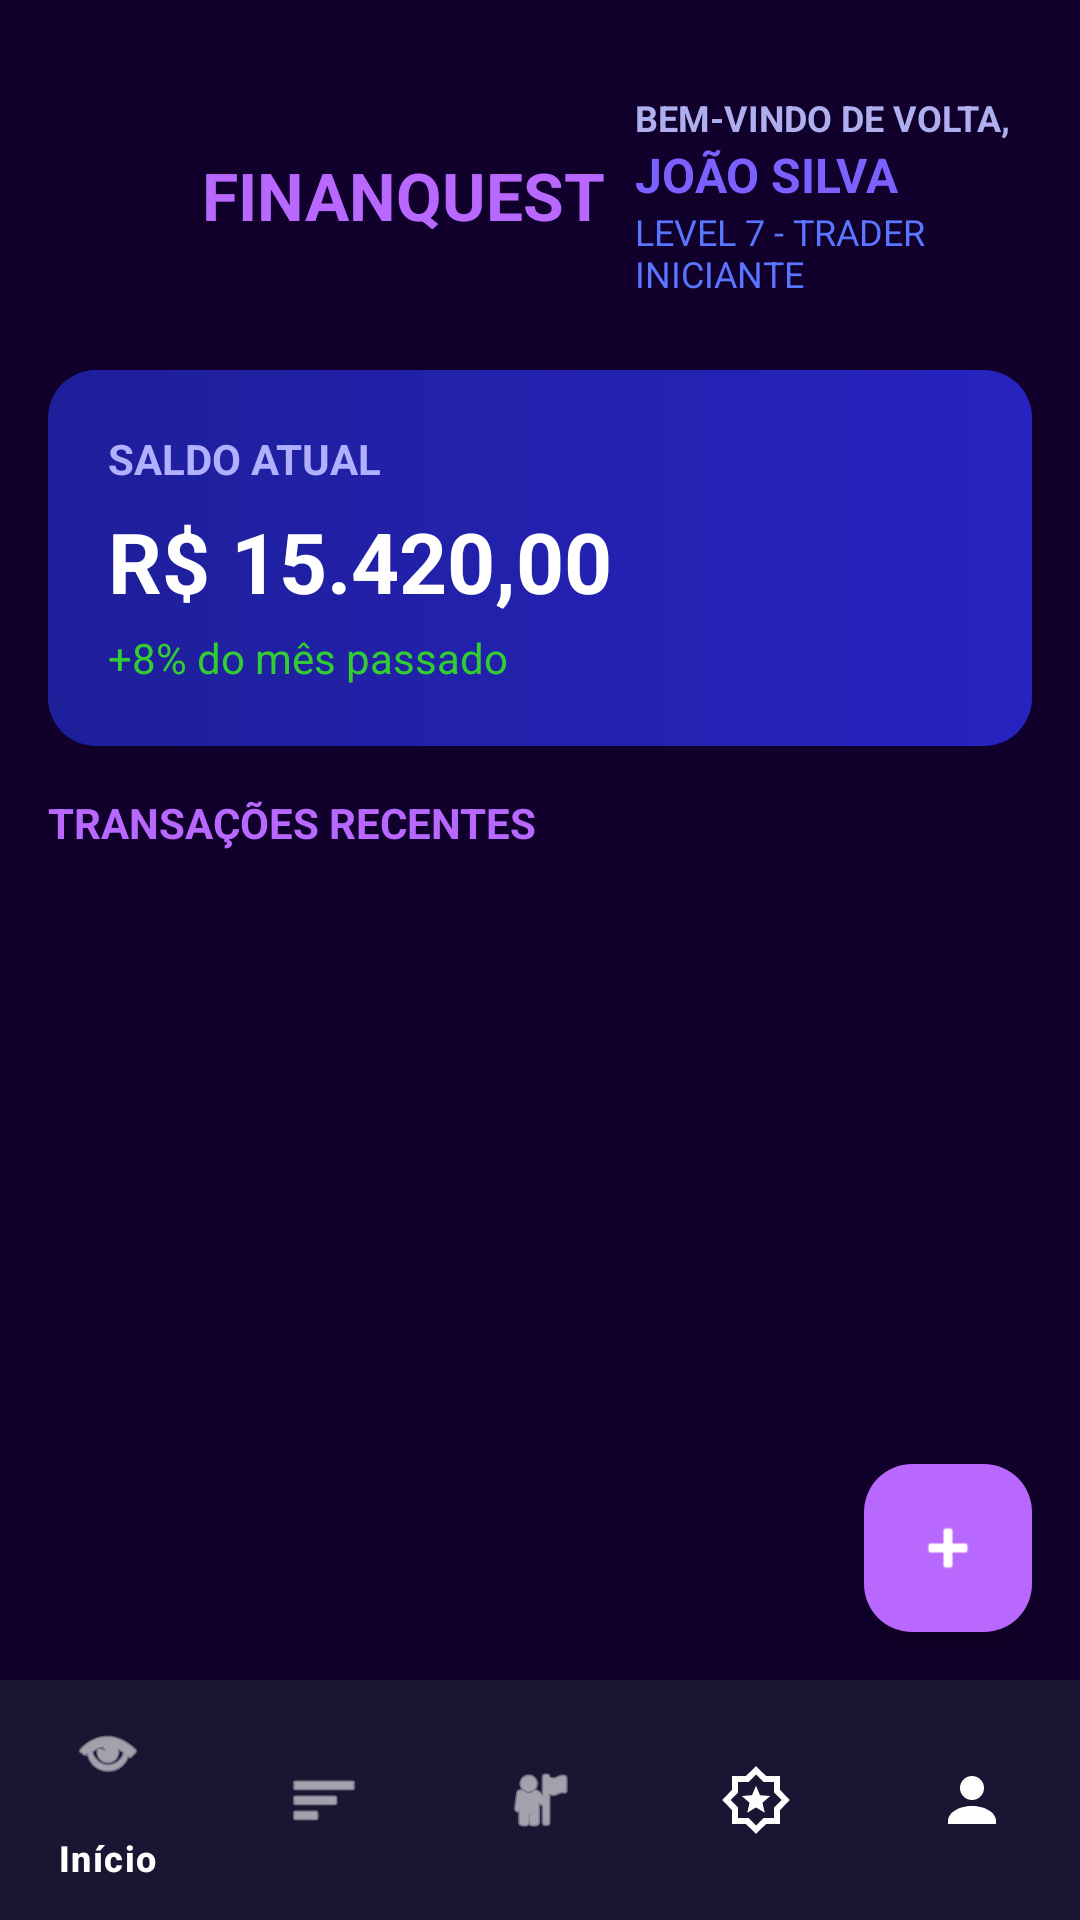

Write the Android layout XML for this screen, with the resource values it uses.
<!-- AndroidManifest.xml: application theme Theme.FinanQuest -->
<!-- res/layout/activity_main.xml -->
<?xml version="1.0" encoding="utf-8"?>
<androidx.constraintlayout.widget.ConstraintLayout
    xmlns:android="http://schemas.android.com/apk/res/android"
    xmlns:app="http://schemas.android.com/apk/res-auto"
    xmlns:tools="http://schemas.android.com/tools"
    android:id="@+id/main"
    android:layout_width="match_parent"
    android:layout_height="match_parent"
    android:background="#10002B"
    tools:context=".MainActivity">

    
    <LinearLayout
        android:id="@+id/logoContainer"
        android:layout_width="match_parent"
        android:layout_height="wrap_content"
        android:layout_marginTop="15sp"
        android:gravity="center_vertical"
        android:orientation="horizontal"
        android:padding="16dp"
        app:layout_constraintEnd_toEndOf="parent"
        app:layout_constraintStart_toStartOf="parent"
        app:layout_constraintTop_toTopOf="parent">

        <ImageView
            android:layout_width="48dp"
            android:layout_height="48dp"
            android:layout_marginStart="-5sp"
            android:contentDescription="Logo"
            android:src="@drawable/ic_launcher_foreground"
            app:tint="#B968FF" />

        <TextView
            android:layout_width="wrap_content"
            android:layout_height="wrap_content"
            android:paddingStart="8dp"
            android:text="FINANQUEST"
            android:textColor="#B968FF"
            android:textSize="22sp"
            android:textStyle="bold" />

        <LinearLayout
            android:layout_width="wrap_content"
            android:layout_height="wrap_content"
            android:layout_marginStart="10sp"
            android:orientation="vertical">

            <TextView
                android:id="@+id/welcomeText"
                android:layout_width="wrap_content"
                android:layout_height="wrap_content"
                android:text="BEM-VINDO DE VOLTA,"
                android:textColor="#AFAFEF"
                android:textSize="12sp"
                android:textStyle="bold" />

            <TextView
                android:id="@+id/userName"
                android:layout_width="wrap_content"
                android:layout_height="wrap_content"
                android:text="JOÃO SILVA"
                android:textColor="#7B61FF"
                android:textSize="16sp"
                android:textStyle="bold" />

            <TextView
                android:id="@+id/userLevel"
                android:layout_width="wrap_content"
                android:layout_height="wrap_content"
                android:text="LEVEL 7 - TRADER INICIANTE"
                android:textColor="#5A75FF"
                android:textSize="12sp" />
        </LinearLayout>

        <LinearLayout
            android:layout_width="wrap_content"
            android:layout_height="match_parent"
            android:layout_gravity="end"
            android:layout_weight="1"
            android:gravity="center_vertical"
            android:orientation="horizontal">

            <ImageView
                android:id="@+id/notificationIcon"
                android:layout_width="26dp"
                android:layout_height="26dp"
                android:layout_marginEnd="12dp"
                android:contentDescription="Notificações"
                android:src="@drawable/ic_notifications"
                app:tint="#B968FF" />

        </LinearLayout>
    </LinearLayout>

    
    <LinearLayout
        android:id="@+id/balance_card"
        android:layout_width="match_parent"
        android:layout_height="wrap_content"
        android:layout_marginHorizontal="16dp"
        android:layout_marginTop="8dp"
        android:background="@drawable/bg_balance_card"
        android:orientation="vertical"
        android:padding="20dp"
        app:layout_constraintTop_toBottomOf="@id/logoContainer"
        app:layout_constraintStart_toStartOf="parent"
        app:layout_constraintEnd_toEndOf="parent">

        <TextView
            android:text="SALDO ATUAL"
            android:textColor="#B0B0FF"
            android:textStyle="bold"
            android:layout_width="wrap_content"
            android:layout_height="wrap_content"/>

        <TextView
            android:text="R$ 15.420,00"
            android:textColor="#FFFFFF"
            android:textSize="28sp"
            android:textStyle="bold"
            android:layout_width="wrap_content"
            android:layout_height="wrap_content"
            android:layout_marginTop="6dp"/>

        <TextView
            android:text="+8% do mês passado"
            android:textColor="#32CD32"
            android:textSize="14sp"
            android:layout_width="wrap_content"
            android:layout_height="wrap_content"
            android:layout_marginTop="4dp"/>

    </LinearLayout>

    
    <TextView
        android:id="@+id/txtRecent"
        android:layout_width="wrap_content"
        android:layout_height="wrap_content"
        android:text="TRANSAÇÕES RECENTES"
        android:textColor="#B968FF"
        android:textStyle="bold"
        android:layout_marginStart="16dp"
        android:layout_marginTop="16dp"
        app:layout_constraintTop_toBottomOf="@id/balance_card"
        app:layout_constraintStart_toStartOf="parent" />

    
    <androidx.recyclerview.widget.RecyclerView
        android:id="@+id/recyclerTransactions"
        android:layout_width="0dp"
        android:layout_height="0dp"
        android:paddingHorizontal="16dp"
        android:clipToPadding="false"
        app:layout_constraintTop_toBottomOf="@id/txtRecent"
        app:layout_constraintBottom_toTopOf="@id/bottomNavigation"
        app:layout_constraintStart_toStartOf="parent"
        app:layout_constraintEnd_toEndOf="parent"
        tools:listitem="@layout/item_transaction" />

    <com.google.android.material.floatingactionbutton.FloatingActionButton
        android:id="@+id/fabAdd"
        android:layout_width="wrap_content"
        android:layout_height="wrap_content"
        android:layout_margin="16dp"
        android:src="@android:drawable/ic_input_add"
        app:backgroundTint="#B968FF"
        app:tint="@android:color/white"
        android:contentDescription="Adicionar nova transação"
        app:layout_constraintBottom_toTopOf="@id/bottomNavigation"
        app:layout_constraintEnd_toEndOf="parent" />

    
    <com.google.android.material.bottomnavigation.BottomNavigationView
        android:id="@+id/bottomNavigation"
        android:layout_width="0dp"
        android:layout_height="wrap_content"
        android:background="#1C1433"
        app:itemIconTint="@color/white"
        app:itemTextColor="@color/white"
        app:menu="@menu/bottom_nav_menu"
        app:layout_constraintBottom_toBottomOf="parent"
        app:layout_constraintStart_toStartOf="parent"
        app:layout_constraintEnd_toEndOf="parent" />

</androidx.constraintlayout.widget.ConstraintLayout>
<!-- res/layout/item_transaction.xml (included above) -->
<?xml version="1.0" encoding="utf-8"?>
<androidx.cardview.widget.CardView xmlns:android="http://schemas.android.com/apk/res/android"
    xmlns:card_view="http://schemas.android.com/apk/res-auto"
    android:layout_width="match_parent"
    android:layout_height="wrap_content"
    android:layout_marginVertical="6dp"
    card_view:cardCornerRadius="12dp"
    card_view:cardBackgroundColor="#221D3A">

    
    <LinearLayout
        android:orientation="horizontal"
        android:padding="12dp"
        android:layout_width="match_parent"
        android:layout_height="wrap_content"
        android:gravity="center_horizontal">

        <LinearLayout
            android:orientation="vertical"
            android:layout_weight="1"
            android:layout_width="wrap_content"
            android:layout_height="wrap_content">
            <TextView
                android:layout_width="wrap_content"
                android:layout_height="wrap_content"
                android:id="@+id/tvName"
                android:text="Nome"
                android:textColor="#FFFFFF"
                android:textStyle="bold"/>
            <TextView
                android:layout_width="wrap_content"
                android:layout_height="wrap_content"
                android:id="@+id/tvType"
                android:text="Tipo"
                android:textColor="#B0B0B0"/>
        </LinearLayout>

        <LinearLayout
            android:orientation="vertical"
            android:gravity="end"
            android:layout_width="wrap_content"
            android:layout_height="wrap_content">
            <TextView
                android:layout_width="wrap_content"
                android:layout_height="wrap_content"
                android:id="@+id/tvValue"
                android:text="R$ 0,00"
                android:textColor="#FFFFFF"
                android:textStyle="bold"/>
            <TextView
                android:layout_width="wrap_content"
                android:layout_height="wrap_content"
                android:id="@+id/tvDate"
                android:text="Data"
                android:textColor="#B0B0B0"/>
        </LinearLayout>
    </LinearLayout>
</androidx.cardview.widget.CardView>
<!-- resources referenced by this layout -->
<resources>
  <color name="white">#FFFFFFFF</color>
  <!-- drawable bg_balance_card (drawable) -->
  <shape xmlns:android="http://schemas.android.com/apk/res/android" android:shape="rectangle">
      <gradient
          android:startColor="#1E1F9A"
          android:endColor="#2723C0"
          android:angle="0"/>
      <corners android:radius="16dp"/>
  </shape>
  <!-- drawable ic_notifications (drawable) -->
  <?xml version="1.0" encoding="utf-8"?>
  <vector xmlns:android="http://schemas.android.com/apk/res/android"
      android:width="24dp"
      android:height="24dp"
      android:viewportWidth="24"
      android:viewportHeight="24">
      <path
          android:fillColor="#FFFFFF"
          android:pathData="M12,22a2,2 0 0,0 2,-2h-4a2,2 0 0,0 2,2zM18,16v-5c0,-3.07 -1.63,-5.64 -4.5,-6.32V4a1.5,1.5 0 0,0 -3,0v0.68C7.63,5.36 6,7.92 6,11v5l-1.29,1.29a0.996,0.996 0 0,0 0.71,1.71h13.17a0.996,0.996 0 0,0 0.71,-1.71L18,16z" />
  </vector>
  <style name="Theme.FinanQuest" parent="Base.Theme.FinanQuest" />
  <style name="Base.Theme.FinanQuest" parent="Theme.Material3.DayNight.NoActionBar">
          
          
      </style>
</resources>
